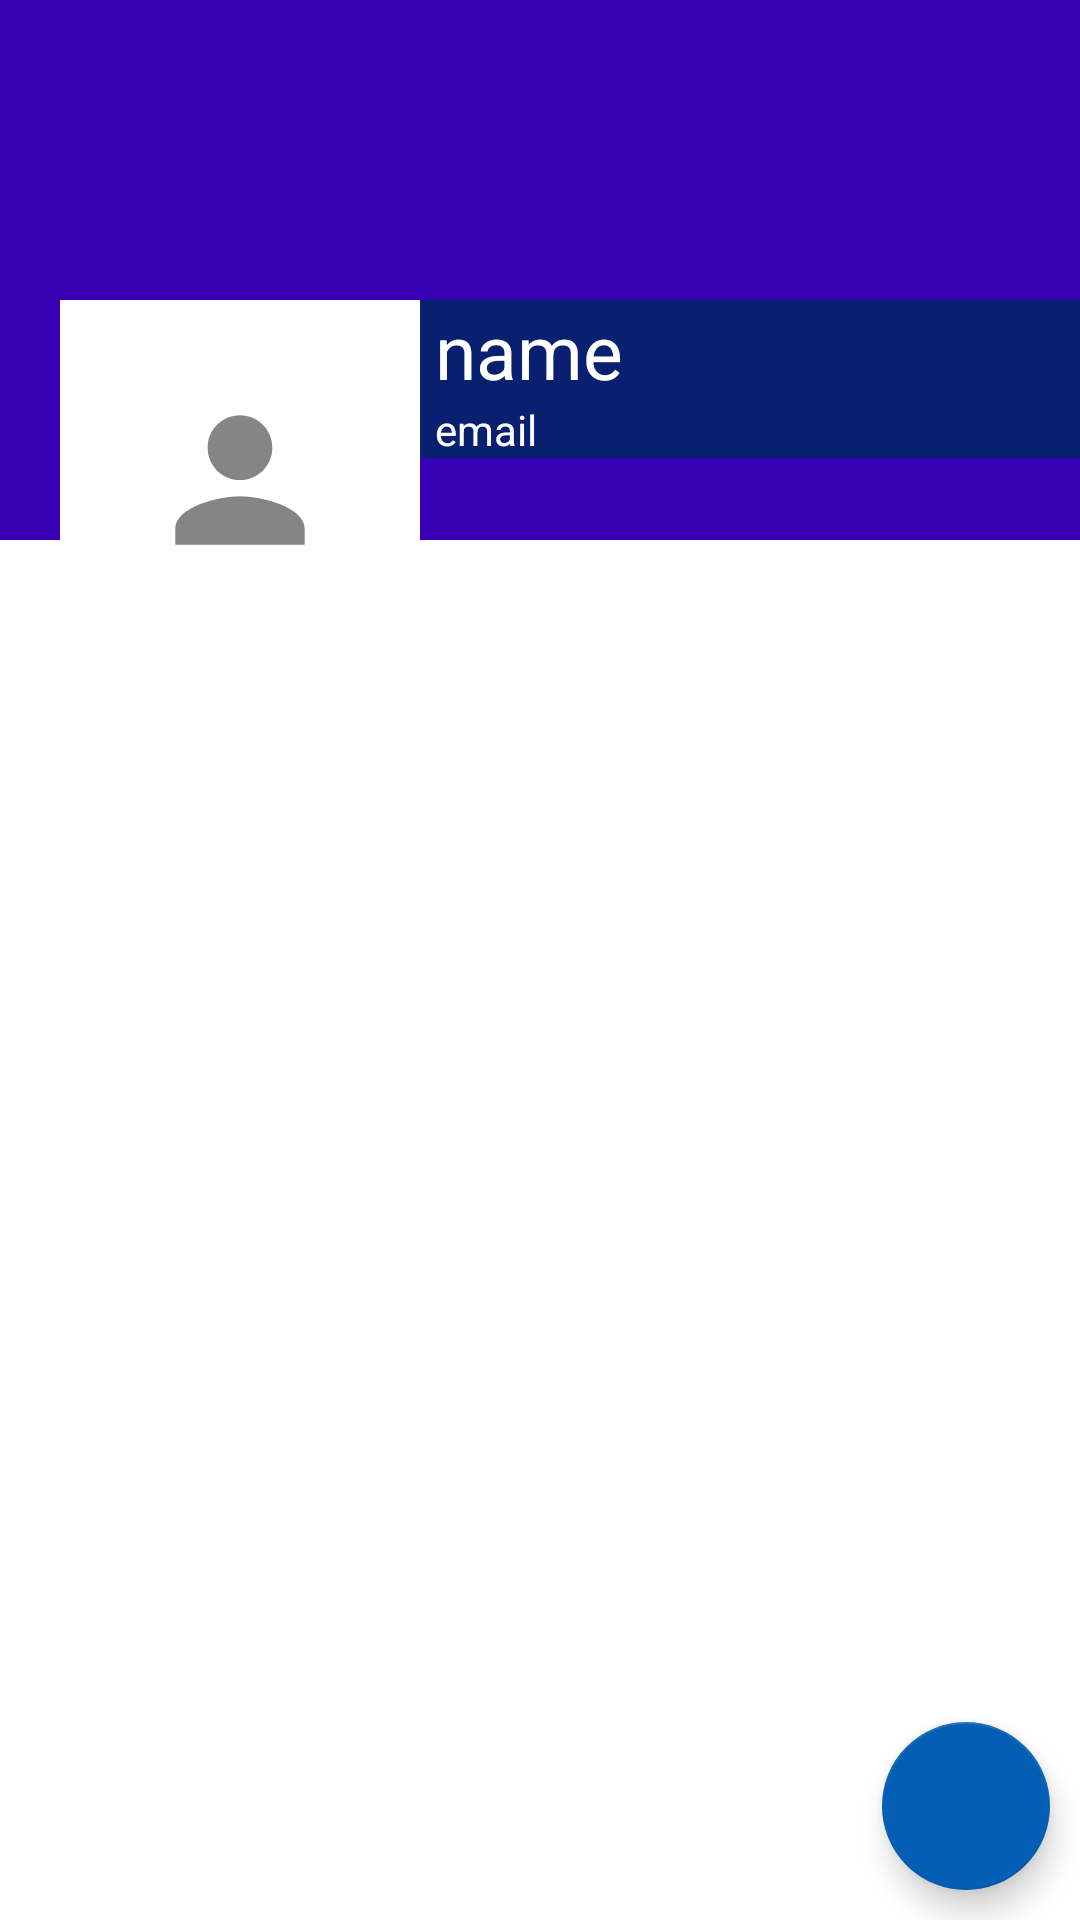

The Android layout XML behind this screen, and the referenced resources:
<!-- AndroidManifest.xml: application theme Theme.NutritionApp -->
<!-- res/layout/fragment_profile.xml -->
<?xml version="1.0" encoding="utf-8"?>
<RelativeLayout xmlns:android="http://schemas.android.com/apk/res/android"
    xmlns:tools="http://schemas.android.com/tools"
    android:layout_width="match_parent"
    android:layout_height="match_parent"
    android:background="@color/white"
    tools:context=".ProfileFragment">

    <ScrollView
        android:id="@+id/scroll_view"
        android:layout_width="match_parent"
        android:layout_height="wrap_content">

        <RelativeLayout


            android:layout_width="match_parent"
            android:layout_height="wrap_content">

            <ImageView
                android:id="@+id/coverIv"
                android:layout_width="match_parent"
                android:layout_height="180dp"
                android:background="@color/design_default_color_primary_dark"
                android:scaleType="fitXY">


            </ImageView>

            <LinearLayout
                android:layout_width="match_parent"
                android:layout_height="wrap_content"
                android:layout_marginTop="100dp"
                android:orientation="horizontal">

                <ImageView
                    android:id="@+id/avatarIv"
                    android:layout_width="120dp"
                    android:layout_height="120dp"
                    android:layout_marginStart="20dp"
                    android:layout_marginLeft="20dp"
                    android:background="@color/white"
                    android:contentDescription="TODO"
                    android:padding="5dp"
                    android:src="@drawable/ic_default_img_white" />

                <LinearLayout
                    android:layout_width="match_parent"
                    android:layout_height="wrap_content"
                    android:background="#092071"
                    android:orientation="vertical">

                    <TextView
                        android:id="@+id/nameTv"
                        android:layout_width="match_parent"
                        android:layout_height="wrap_content"
                        android:layout_marginStart="5dp"
                        android:layout_marginLeft="50dp"
                        android:text="name"
                        android:textColor="@color/white"
                        android:textSize="25sp" />

                    <TextView
                        android:id="@+id/emailTv"
                        android:layout_width="match_parent"
                        android:layout_height="wrap_content"
                        android:layout_marginStart="5dp"
                        android:layout_marginLeft="5dp"
                        android:text="email"
                        android:textColor="@color/white" />

                </LinearLayout>

            </LinearLayout>

        </RelativeLayout>



    </ScrollView>

    <com.google.android.material.floatingactionbutton.FloatingActionButton
        android:id="@+id/fab"
        android:layout_width="wrap_content"
        android:layout_height="wrap_content"
        android:layout_alignParentEnd="true"
        android:layout_alignParentRight="true"
        android:layout_alignParentBottom="true"
        android:layout_margin="10dp"
        android:src="@drawable/ic_edit_white" />


    <androidx.recyclerview.widget.RecyclerView
        android:id="@+id/post_list"
        android:layout_width="match_parent"
        android:layout_height="match_parent"
        android:layout_below="@id/scroll_view">


    </androidx.recyclerview.widget.RecyclerView>

</RelativeLayout>
<!-- resources referenced by this layout -->
<resources>
  <color name="white">#FFFFFFFF</color>
  <!-- drawable ic_default_img_white (drawable-anydpi) -->
  <vector xmlns:android="http://schemas.android.com/apk/res/android"
      android:width="24dp"
      android:height="24dp"
      android:viewportWidth="24"
      android:viewportHeight="24"
      android:tint="#333333"
      android:alpha="0.6">
    <group android:scaleX="0.5882353"
        android:scaleY="0.5882353"
        android:translateX="4.9411764"
        android:translateY="4.9411764">
      <path
          android:fillColor="@android:color/white"
          android:pathData="M12,12c2.21,0 4,-1.79 4,-4s-1.79,-4 -4,-4 -4,1.79 -4,4 1.79,4 4,4zM12,14c-2.67,0 -8,1.34 -8,4v2h16v-2c0,-2.66 -5.33,-4 -8,-4z"/>
    </group>
  </vector>
  <style name="Theme.NutritionApp" parent="Theme.MaterialComponents.DayNight.DarkActionBar">
          
          <item name="colorPrimary">@color/purple_500</item>
          <item name="colorPrimaryVariant">@color/purple_700</item>
          <item name="colorOnPrimary">@color/white</item>
          
          <item name="colorSecondary">@color/teal_200</item>
          <item name="colorSecondaryVariant">@color/teal_700</item>
          <item name="colorOnSecondary">#30EDF0</item>
          
          <item name="android:statusBarColor" tools:targetApi="l">?attr/colorPrimaryVariant</item>
          
      </style>
  <color name="purple_500">#045FB4</color>
  <color name="purple_700">#045FB4</color>
  <color name="teal_200">#045FB4</color>
  <color name="teal_700">#FF018786</color>
</resources>
